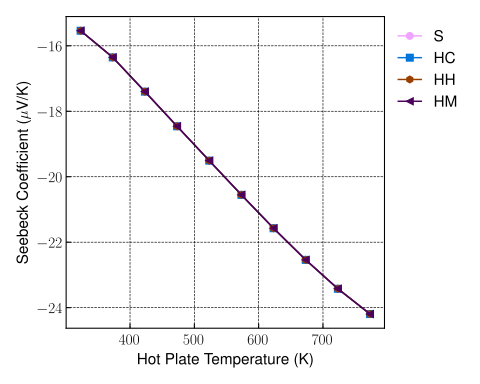

The table this chart was drawn from, first rows:
THP, Seebeck_Coefficient_S, Seebeck_Coefficient_HC, Seebeck_Coefficient_HH, Seebeck_Coefficient_HM
323.1, -1.553991825612055e-05, -1.5540077272210447e-05, -1.5540064856600857e-05, -1.5540266220593493e-05
373.1, -1.635471005167341e-05, -1.635489573561415e-05, -1.635483342361612e-05, -1.6355103524049652e-05
423.1, -1.7400855840513265e-05, -1.7401054612627488e-05, -1.740097411148756e-05, -1.7401387536381883e-05
473.1, -1.845888252426011e-05, -1.8459125947562103e-05, -1.8458938364755122e-05, -1.8459344836343823e-05
523.1, -1.950891340997449e-05, -1.9509171794400885e-05, -1.9508930961076597e-05, -1.9509357743738142e-05
573.1, -2.055376031197386e-05, -2.055403350091485e-05, -2.0553728949120447e-05, -2.0554230268228252e-05
623.1, -2.1574126564147075e-05, -2.1574381980076974e-05, -2.157408986980794e-05, -2.157460228459719e-05
673.1, -2.2539917514388713e-05, -2.254012660436318e-05, -2.2539827152495683e-05, -2.2540377329059377e-05
723.1, -2.3422395669413493e-05, -2.3422592993802642e-05, -2.3422268279163198e-05, -2.3422804034489403e-05
773.1, -2.419500512889447e-05, -2.4195188612811883e-05, -2.419483105982079e-05, -2.419538765505733e-05
